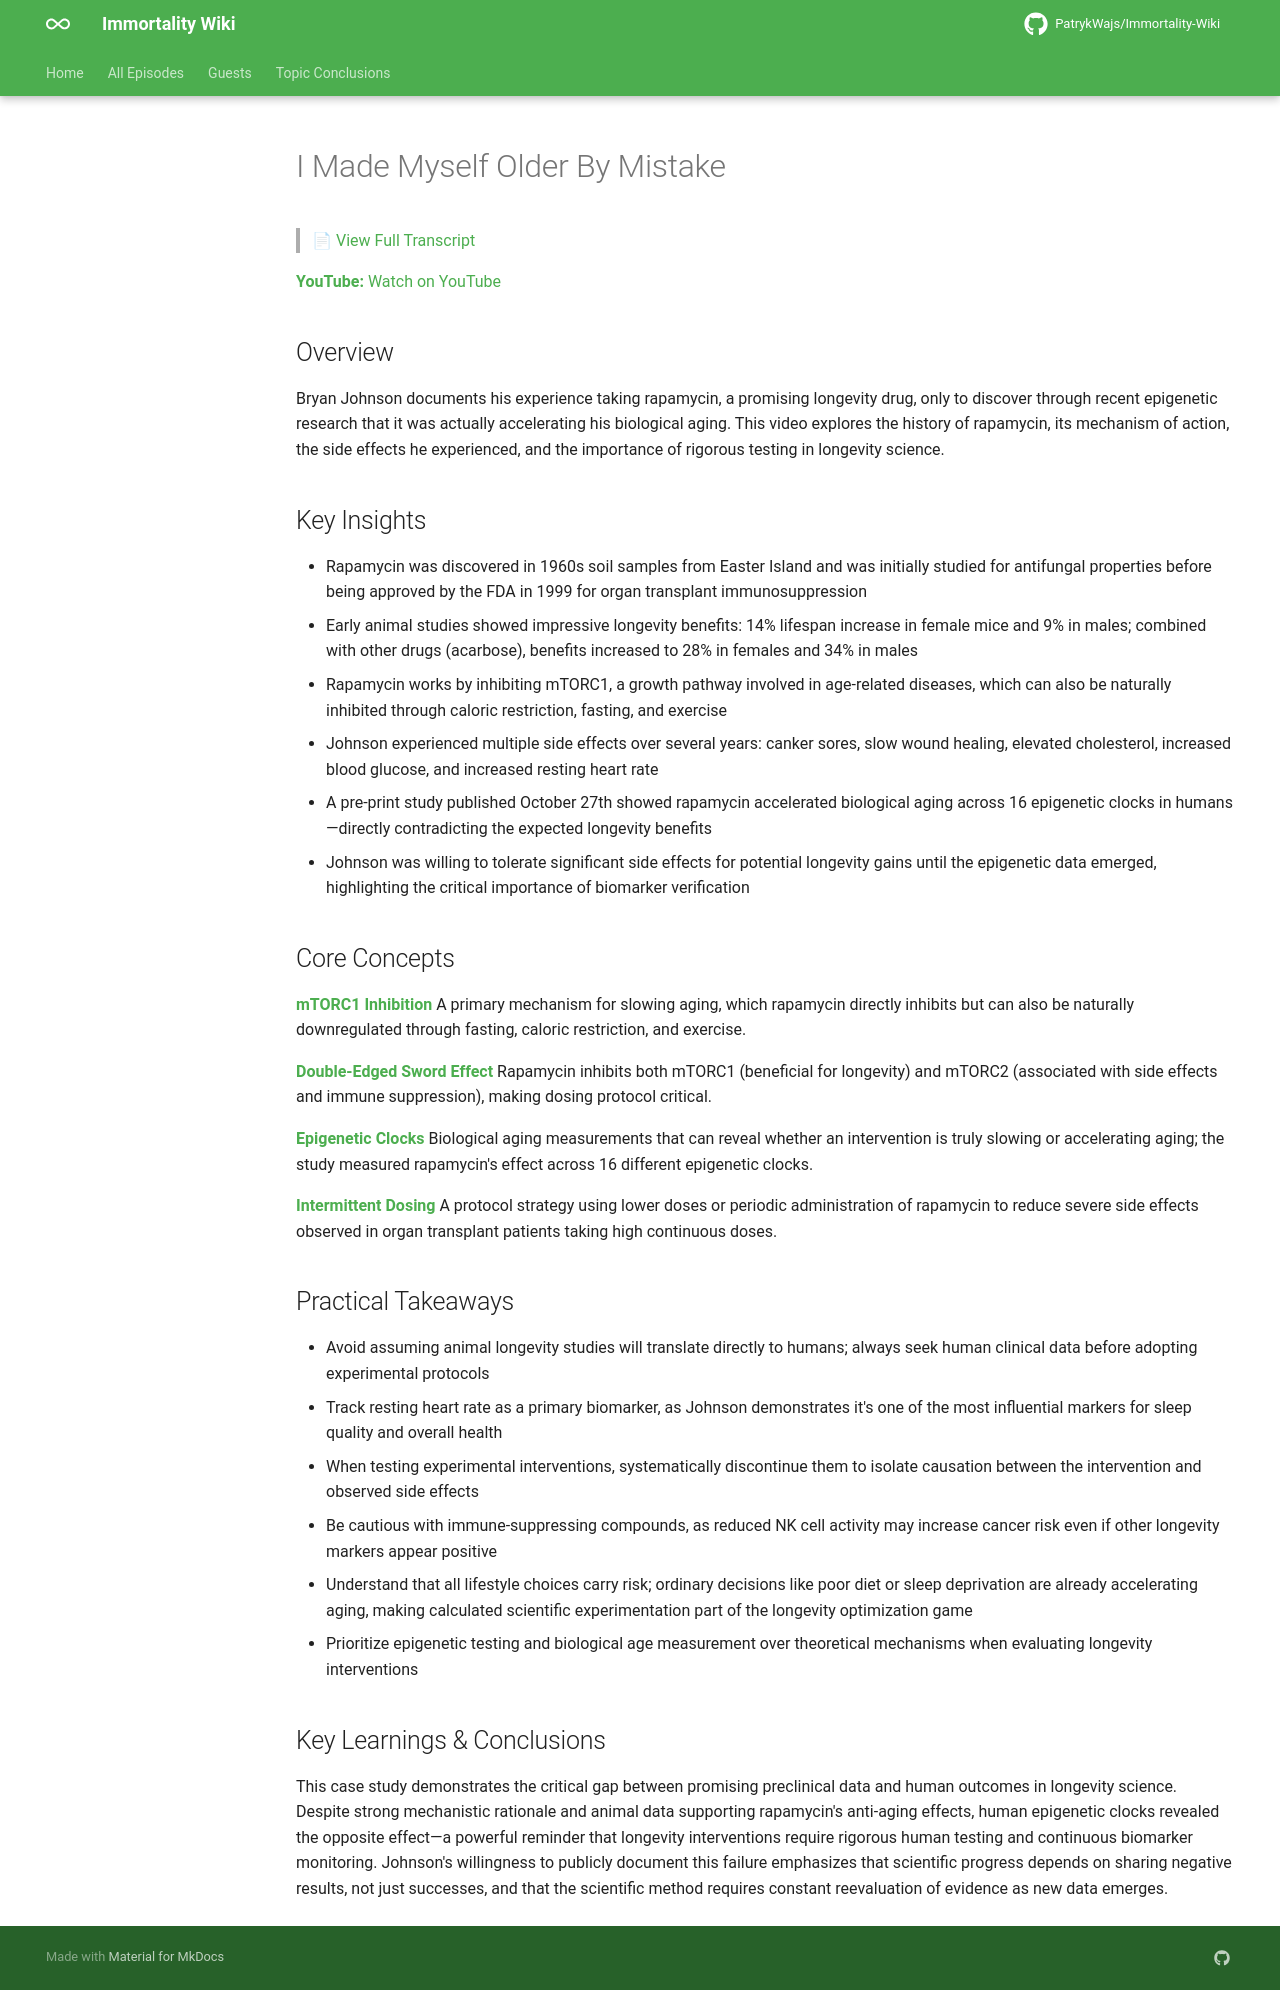

repository: PatrykWajs/Immortality-Wiki · page: Episodes/EP-90 - I Made Myself Older By Mistake/summary/index.html · generator: mkdocs

# I Made Myself Older By Mistake

> 📄 [View Full Transcript](transcript.md)

**YouTube:** [Watch on YouTube](https://www.youtube.com/watch?v=MizVGCELs9Q)

## Overview

Bryan Johnson documents his experience taking rapamycin, a promising longevity drug, only to discover through recent epigenetic research that it was actually accelerating his biological aging. This video explores the history of rapamycin, its mechanism of action, the side effects he experienced, and the importance of rigorous testing in longevity science.

## Key Insights

- Rapamycin was discovered in 1960s soil samples from Easter Island and was initially studied for antifungal properties before being approved by the FDA in 1999 for organ transplant immunosuppression
- Early animal studies showed impressive longevity benefits: 14% lifespan increase in female mice and 9% in males; combined with other drugs (acarbose), benefits increased to 28% in females and 34% in males
- Rapamycin works by inhibiting mTORC1, a growth pathway involved in age-related diseases, which can also be naturally inhibited through caloric restriction, fasting, and exercise
- Johnson experienced multiple side effects over several years: canker sores, slow wound healing, elevated cholesterol, increased blood glucose, and increased resting heart rate
- A pre-print study published October 27th showed rapamycin accelerated biological aging across 16 epigenetic clocks in humans—directly contradicting the expected longevity benefits
- Johnson was willing to tolerate significant side effects for potential longevity gains until the epigenetic data emerged, highlighting the critical importance of biomarker verification

## Core Concepts

**mTORC1 Inhibition**
A primary mechanism for slowing aging, which rapamycin directly inhibits but can also be naturally downregulated through fasting, caloric restriction, and exercise.

**Double-Edged Sword Effect**
Rapamycin inhibits both mTORC1 (beneficial for longevity) and mTORC2 (associated with side effects and immune suppression), making dosing protocol critical.

**Epigenetic Clocks**
Biological aging measurements that can reveal whether an intervention is truly slowing or accelerating aging; the study measured rapamycin's effect across 16 different epigenetic clocks.

**Intermittent Dosing**
A protocol strategy using lower doses or periodic administration of rapamycin to reduce severe side effects observed in organ transplant patients taking high continuous doses.

## Practical Takeaways

- Avoid assuming animal longevity studies will translate directly to humans; always seek human clinical data before adopting experimental protocols
- Track resting heart rate as a primary biomarker, as Johnson demonstrates it's one of the most influential markers for sleep quality and overall health
- When testing experimental interventions, systematically discontinue them to isolate causation between the intervention and observed side effects
- Be cautious with immune-suppressing compounds, as reduced NK cell activity may increase cancer risk even if other longevity markers appear positive
- Understand that all lifestyle choices carry risk; ordinary decisions like poor diet or sleep deprivation are already accelerating aging, making calculated scientific experimentation part of the longevity optimization game
- Prioritize epigenetic testing and biological age measurement over theoretical mechanisms when evaluating longevity interventions

## Key Learnings & Conclusions

This case study demonstrates the critical gap between promising preclinical data and human outcomes in longevity science. Despite strong mechanistic rationale and animal data supporting rapamycin's anti-aging effects, human epigenetic clocks revealed the opposite effect—a powerful reminder that longevity interventions require rigorous human testing and continuous biomarker monitoring. Johnson's willingness to publicly document this failure emphasizes that scientific progress depends on sharing negative results, not just successes, and that the scientific method requires constant reevaluation of evidence as new data emerges.
